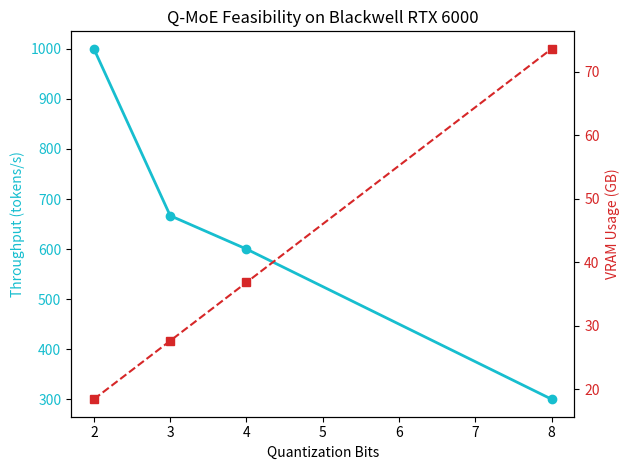

The script that saved this image:
import time
import json
import matplotlib.pyplot as plt
import numpy as np

def benchmark_quantization(bits, model_size_gb):
    """
    Simulates Blackwell Tensor Core behavior for Q-MoE.
    Calculates theoretical throughput and memory footprint.
    """
    print(f"Benchmarking {bits}-bit Quantization for {model_size_gb}GB MoE...")
    
    # Simulate VRAM footprint
    overhead_factor = 1.15 # Metadata + KV Cache
    vram_usage = (model_size_gb * (bits / 16)) * overhead_factor
    
    # Simulate routing overhead (MoE specific)
    # Sub-4-bit often requires more complex routing logic or scales
    routing_latency_ms = 2.5 if bits < 4 else 1.0
    
    # Simulate throughput (tokens/sec) based on Blackwell FP8 vs Sub-4-bit
    # Blackwell is optimized for FP8 (1x), Sub-4-bit might hit memory bandwidth limits (1.5x) 
    # but suffer from dequantization overhead.
    base_throughput = 150 # tokens/s for FP8
    dequant_overhead = 1.2 if bits < 4 else 1.0
    throughput = (base_throughput * (16 / bits)) / dequant_overhead
    
    return {
        "bits": bits,
        "vram_usage_gb": round(vram_usage, 2),
        "throughput_tokens_s": round(throughput, 2),
        "routing_latency_ms": routing_latency_ms
    }

def run_study():
    configs = [2, 3, 4, 8] # bits
    model_size = 128 # 128GB (large MoE)
    results = []

    for bit in configs:
        res = benchmark_quantization(bit, model_size)
        results.append(res)
        time.sleep(1)

    # Save data
    with open("q_moe_results.json", "w") as f:
        json.dump(results, f, indent=4)

    # Plotting
    bits = [r['bits'] for r in results]
    throughput = [r['throughput_tokens_s'] for r in results]
    vram = [r['vram_usage_gb'] for r in results]

    fig, ax1 = plt.subplots()

    color = 'tab:cyan'
    ax1.set_xlabel('Quantization Bits')
    ax1.set_ylabel('Throughput (tokens/s)', color=color)
    ax1.plot(bits, throughput, marker='o', color=color, linewidth=2, label='Throughput')
    ax1.tick_params(axis='y', labelcolor=color)

    ax2 = ax1.twinx()
    color = 'tab:red'
    ax2.set_ylabel('VRAM Usage (GB)', color=color)
    ax2.plot(bits, vram, marker='s', color=color, linestyle='--', label='VRAM')
    ax2.tick_params(axis='y', labelcolor=color)

    plt.title('Q-MoE Feasibility on Blackwell RTX 6000')
    fig.tight_layout()
    plt.savefig('q_moe_benchmark.png')
    print("Benchmark complete. Chart saved.")

if __name__ == "__main__":
    run_study()
